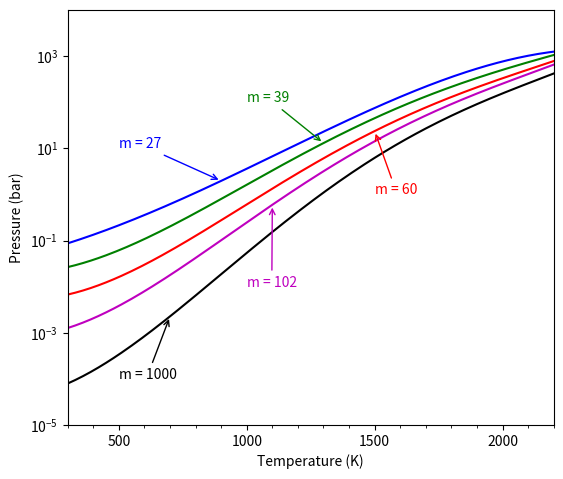

This chart was generated by the following Python code:
#!/usr/bin/env python
# -*- coding: utf-8 -*-

import numpy

Tlist = numpy.arange(300.0, 2201.0, 100.0, numpy.float64)

Plist = numpy.zeros((len(Tlist),5), numpy.float64)

#                          300   400   500   600   700   800   900  1000  1100  1200  1300  1400  1500  1600  1700  1800  1900  2000  2100  2200
# m = 27
Plist[:,0] = numpy.array([-1.1, -0.9, -0.6, -0.4, -0.2,  0.0,  0.2,  0.5,  0.8,  1.1,  1.4,  1.7,  1.9,  2.1,  2.3,  2.5,  2.7,  2.9,  3.0,  3.1], numpy.float64)
# m = 39
Plist[:,1] = numpy.array([-1.6, -1.4, -1.2, -1.0, -0.7, -0.4, -0.1,  0.2,  0.5,  0.8,  1.1,  1.4,  1.7,  1.9,  2.1,  2.3,  2.5,  2.7,  2.9,  3.0], numpy.float64)
# m = 60
Plist[:,2] = numpy.array([-2.2, -2.0, -1.8, -1.5, -1.2, -0.9, -0.6, -0.3,  0.1,  0.5,  0.8,  1.1,  1.4,  1.6,  1.9,  2.1,  2.3,  2.5,  2.7,  2.9], numpy.float64)
# m = 102
Plist[:,3] = numpy.array([-2.9, -2.7, -2.4, -2.1, -1.8, -1.4, -1.0, -0.6, -0.2,  0.2,  0.5,  0.8,  1.1,  1.4,  1.7,  2.0,  2.2,  2.4,  2.6,  2.8], numpy.float64)
# m = 1000
Plist[:,4] = numpy.array([-4.1, -3.8, -3.5, -3.1, -2.7, -2.2, -1.7, -1.2, -0.8, -0.4,  0.0,  0.4,  0.8,  1.1,  1.4,  1.7,  2.0,  2.2,  2.4,  2.6], numpy.float64)



poly = numpy.polyfit(Tlist, Plist, deg=4)


Tlist2 = numpy.arange(300.0, 2201.0, 10.0, numpy.float64)
Plist2 = numpy.zeros((len(Tlist2),5), numpy.float64)
for i in range(5):
    Plist2[:,i] = numpy.polyval(poly[:,i], Tlist2)

Plist = 10**Plist * 101325
Plist2 = 10**Plist2 * 101325

import pylab
fig = pylab.figure(figsize=(6,5))
ax = fig.add_subplot(1,1,1)

linespec = ['-b', '-g', '-r', '-m', '-k']
for i in range(5):
    pylab.semilogy(Tlist2, Plist2[:,i] / 1e5, linespec[i])
pylab.xlim(300, 2200)
pylab.ylim(1e-5, 1e4)
pylab.xlabel('Temperature (K)')
pylab.ylabel('Pressure (bar)')

import matplotlib.ticker
ax.xaxis.set_major_locator(matplotlib.ticker.MultipleLocator(base=500.0))
ax.xaxis.set_minor_locator(matplotlib.ticker.MultipleLocator(base=100.0))

fig.subplots_adjust(left=0.14, bottom=0.12, right=0.95, top=0.95, wspace=0.20, hspace=0.20)

pylab.annotate('m = 27', xy=(Tlist2[60],Plist2[60,0] / 1e5), xytext=(500,1e1), arrowprops=dict(arrowstyle="->", color='b'), color='b')
pylab.annotate('m = 39', xy=(Tlist2[100],Plist2[100,1] / 1e5), xytext=(1000,1e2), arrowprops=dict(arrowstyle="->", color='g'), color='g')
pylab.annotate('m = 60', xy=(Tlist2[120],Plist2[120,2] / 1e5), xytext=(1500,1e0), arrowprops=dict(arrowstyle="->", color='r'), color='r')
pylab.annotate('m = 102', xy=(Tlist2[80],Plist2[80,3] / 1e5), xytext=(1000,1e-2), arrowprops=dict(arrowstyle="->", color='m'), color='m')
pylab.annotate('m = 1000', xy=(Tlist2[40],Plist2[40,4] / 1e5), xytext=(500,1e-4), arrowprops=dict(arrowstyle="->", color='k'), color='k')

pylab.savefig('switchover_pressure.pdf')
pylab.savefig('switchover_pressure.png')

pylab.show()

